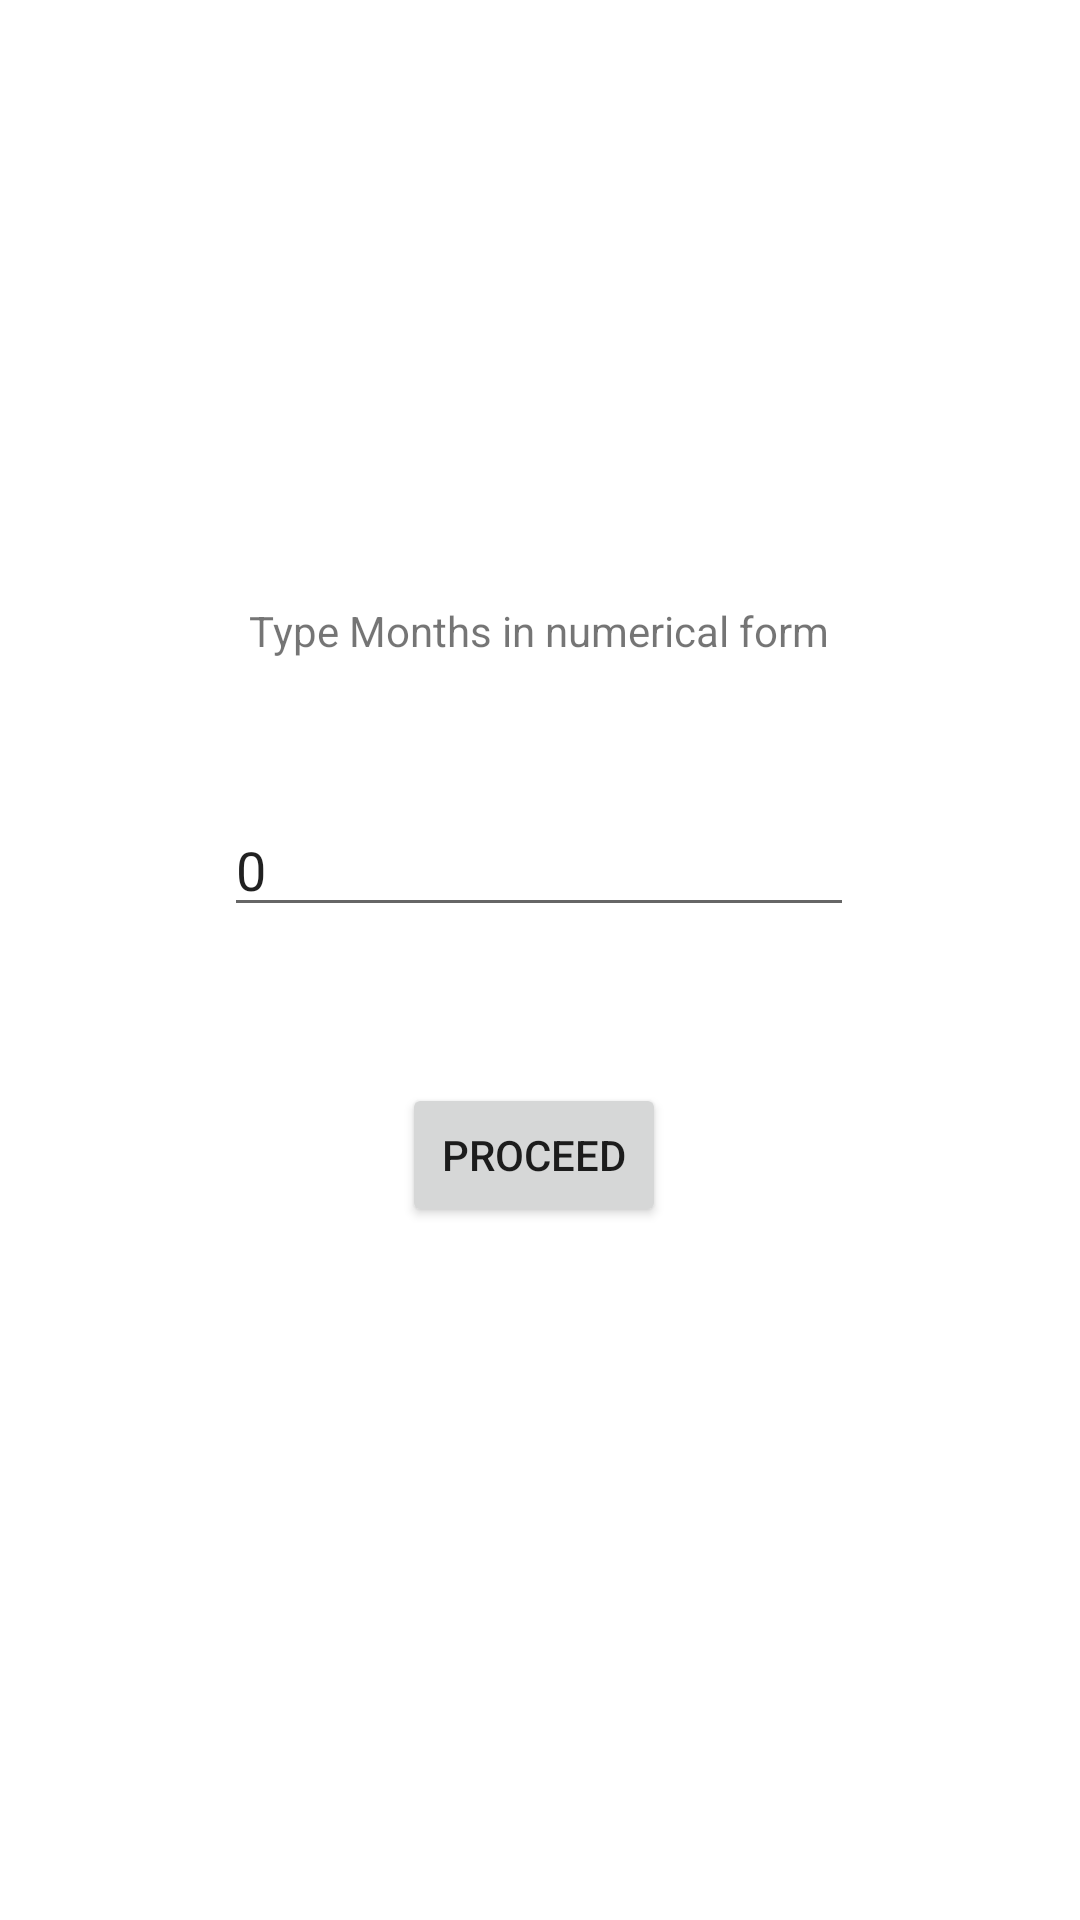

Here is an Android app screen rendered from its layout file. Give the layout XML and the strings, colors and styles it references.
<!-- AndroidManifest.xml: application theme Theme.Rendon_intent -->
<!-- res/layout/activity_main.xml -->
<?xml version="1.0" encoding="utf-8"?>
<androidx.constraintlayout.widget.ConstraintLayout xmlns:android="http://schemas.android.com/apk/res/android"
    xmlns:app="http://schemas.android.com/apk/res-auto"
    xmlns:tools="http://schemas.android.com/tools"
    android:layout_width="match_parent"
    android:layout_height="match_parent"
    tools:context=".MainActivity">

    <TextView
        android:id="@+id/txtDisplay"
        android:layout_width="wrap_content"
        android:layout_height="wrap_content"
        android:text="Type Months in numerical form"
        app:layout_constraintBottom_toBottomOf="parent"
        app:layout_constraintHorizontal_bias="0.498"
        app:layout_constraintLeft_toLeftOf="parent"
        app:layout_constraintRight_toRightOf="parent"
        app:layout_constraintTop_toTopOf="parent"
        app:layout_constraintVertical_bias="0.323" />

    <Button
        android:id="@+id/btnNextCon1"
        android:layout_width="wrap_content"
        android:layout_height="wrap_content"
        android:layout_marginTop="52dp"
        android:text="Proceed"
        app:layout_constraintEnd_toEndOf="@+id/txtMonthValue"
        app:layout_constraintHorizontal_bias="0.487"
        app:layout_constraintStart_toStartOf="@+id/txtMonthValue"
        app:layout_constraintTop_toBottomOf="@+id/txtMonthValue" />

    <EditText
        android:id="@+id/txtMonthValue"
        android:layout_width="wrap_content"
        android:layout_height="wrap_content"
        android:layout_marginTop="48dp"
        android:ems="10"
        android:inputType="textPersonName"
        android:text="0"
        app:layout_constraintEnd_toEndOf="@+id/txtDisplay"
        app:layout_constraintStart_toStartOf="@+id/txtDisplay"
        app:layout_constraintTop_toBottomOf="@+id/txtDisplay" />

</androidx.constraintlayout.widget.ConstraintLayout>
<!-- resources referenced by this layout -->
<resources>
  <style name="Theme.Rendon_intent" parent="Theme.MaterialComponents.DayNight.DarkActionBar">
          
          <item name="colorPrimary">@color/purple_500</item>
          <item name="colorPrimaryVariant">@color/purple_700</item>
          <item name="colorOnPrimary">@color/white</item>
          
          <item name="colorSecondary">@color/teal_200</item>
          <item name="colorSecondaryVariant">@color/teal_700</item>
          <item name="colorOnSecondary">@color/black</item>
          
          <item name="android:statusBarColor" tools:targetApi="l">?attr/colorPrimaryVariant</item>
          
      </style>
  <!-- not gathered from this repository: default colours our renderer supplied (Android Studio template values) -->
  <color name="purple_500">#FF6200EE</color>
  <color name="purple_700">#FF3700B3</color>
  <color name="teal_200">#FF03DAC5</color>
  <color name="teal_700">#FF018786</color>
  <color name="black">#FF000000</color>
  <color name="white">#FFFFFFFF</color>
</resources>
